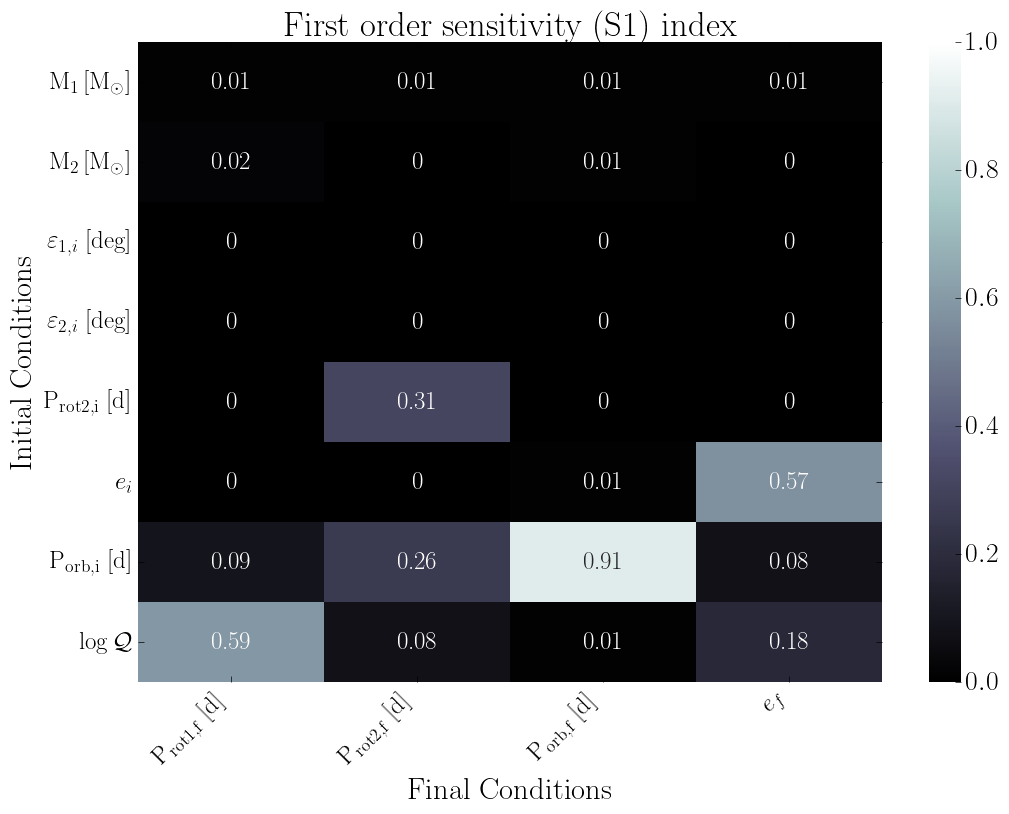

The file beside this chart, header and first rows:
, final.primary.RotPer, final.secondary.RotPer, final.secondary.OrbPeriod, final.secondary.Eccentricity
primary.dMass, 0.01, 0.01, 0.01, 0.01
secondary.dMass, 0.02, 0.0, 0.01, 0.0
primary.dObliquity, 0.0, 0.0, 0.0, 0.0
secondary.dObliquity, 0.0, 0.0, 0.0, 0.0
secondary.dRotPeriod, 0.0, 0.31, 0.0, 0.0
secondary.dEcc, 0.0, 0.0, 0.01, 0.57
secondary.dOrbPeriod, 0.09, 0.26, 0.91, 0.08
primary.dTidalQ, 0.59, 0.08, 0.01, 0.18
